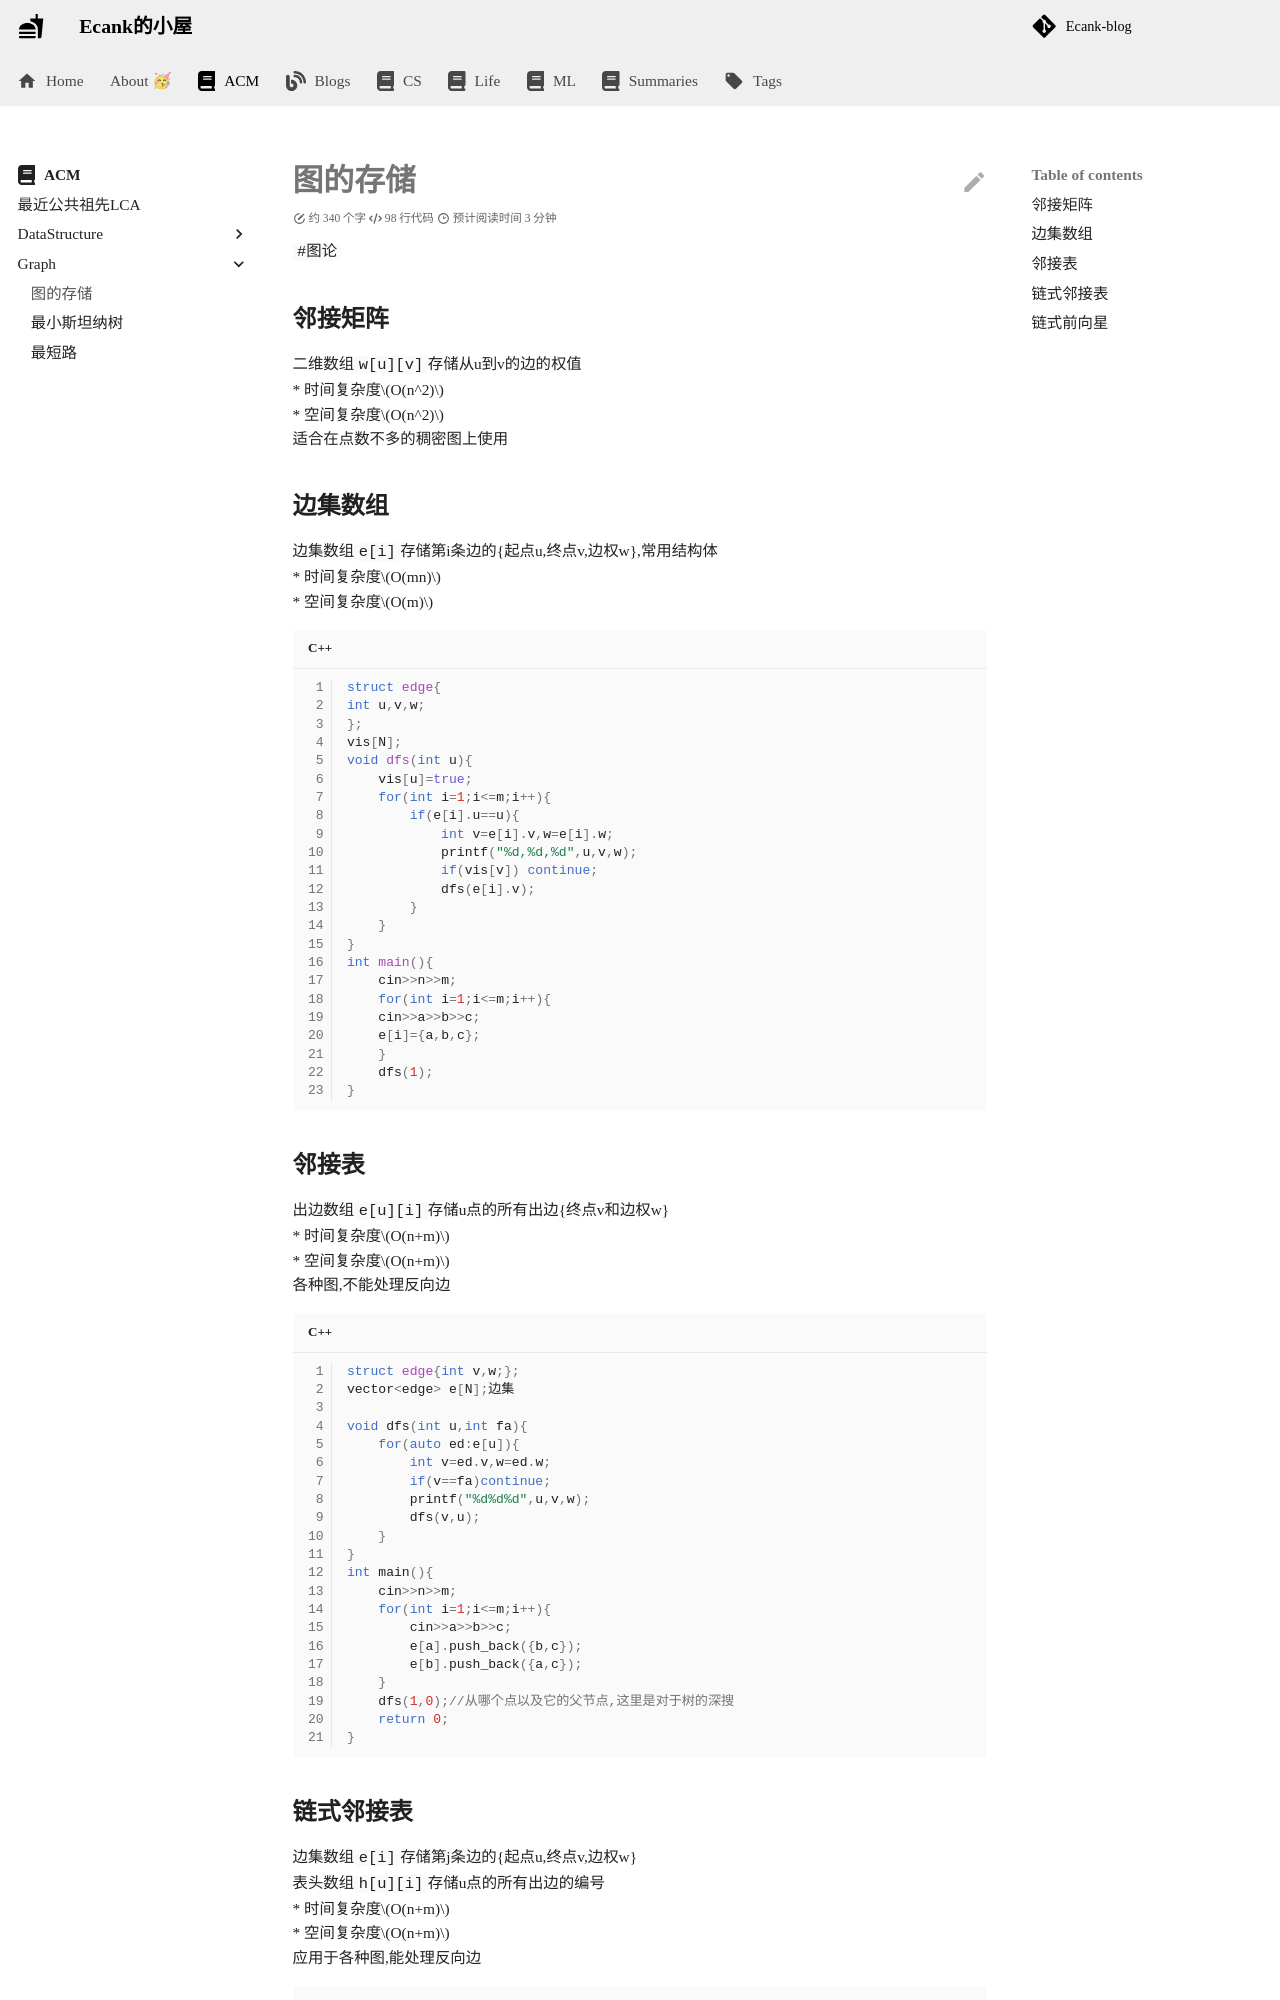

repository: Ecankk/Ecankk.github.io · page: ACM/Graph/图的存储/index.html · generator: mkdocs

---
作者: Ecank
tags:
  - 图论
创建日期: 2024-07-17
是否完成:
文档性质(子/父/无): 子
想法:
title: 图的存储
modify: 2025-09-18 14:50
category: docs/ACM/Graph
share: true
created: 2025-02-18 19:58
---
## 邻接矩阵
二维数组`w[u][v]`存储从u到v的边的权值
* 时间复杂度$O(n^2)$
* 空间复杂度$O(n^2)$
适合在点数不多的稠密图上使用

## 边集数组
边集数组`e[i]`存储第i条边的{起点u,终点v,边权w},常用结构体
* 时间复杂度$O(mn)$
* 空间复杂度$O(m)$
```c++
struct edge{
int u,v,w;
};
vis[N];
void dfs(int u){
	vis[u]=true;
	for(int i=1;i<=m;i++){
		if(e[i].u==u){
			int v=e[i].v,w=e[i].w;
			printf("%d,%d,%d",u,v,w);
			if(vis[v]) continue;
			dfs(e[i].v);
		}
	}
}
int main(){
	cin>>n>>m;
	for(int i=1;i<=m;i++){
	cin>>a>>b>>c;
	e[i]={a,b,c};
	}
	dfs(1);
}

```
## 邻接表
出边数组`e[u][i]`存储u点的所有出边{终点v和边权w}
* 时间复杂度$O(n+m)$
* 空间复杂度$O(n+m)$
各种图,不能处理反向边
```c++
struct edge{int v,w;};
vector<edge> e[N];边集

void dfs(int u,int fa){
	for(auto ed:e[u]){
		int v=ed.v,w=ed.w;
		if(v==fa)continue;
		printf("%d%d%d",u,v,w);
		dfs(v,u);
	}
}
int main(){
	cin>>n>>m;
	for(int i=1;i<=m;i++){
		cin>>a>>b>>c;
		e[a].push_back({b,c});
		e[b].push_back({a,c});
	}
	dfs(1,0);//从哪个点以及它的父节点,这里是对于树的深搜
	return 0;
}
```
